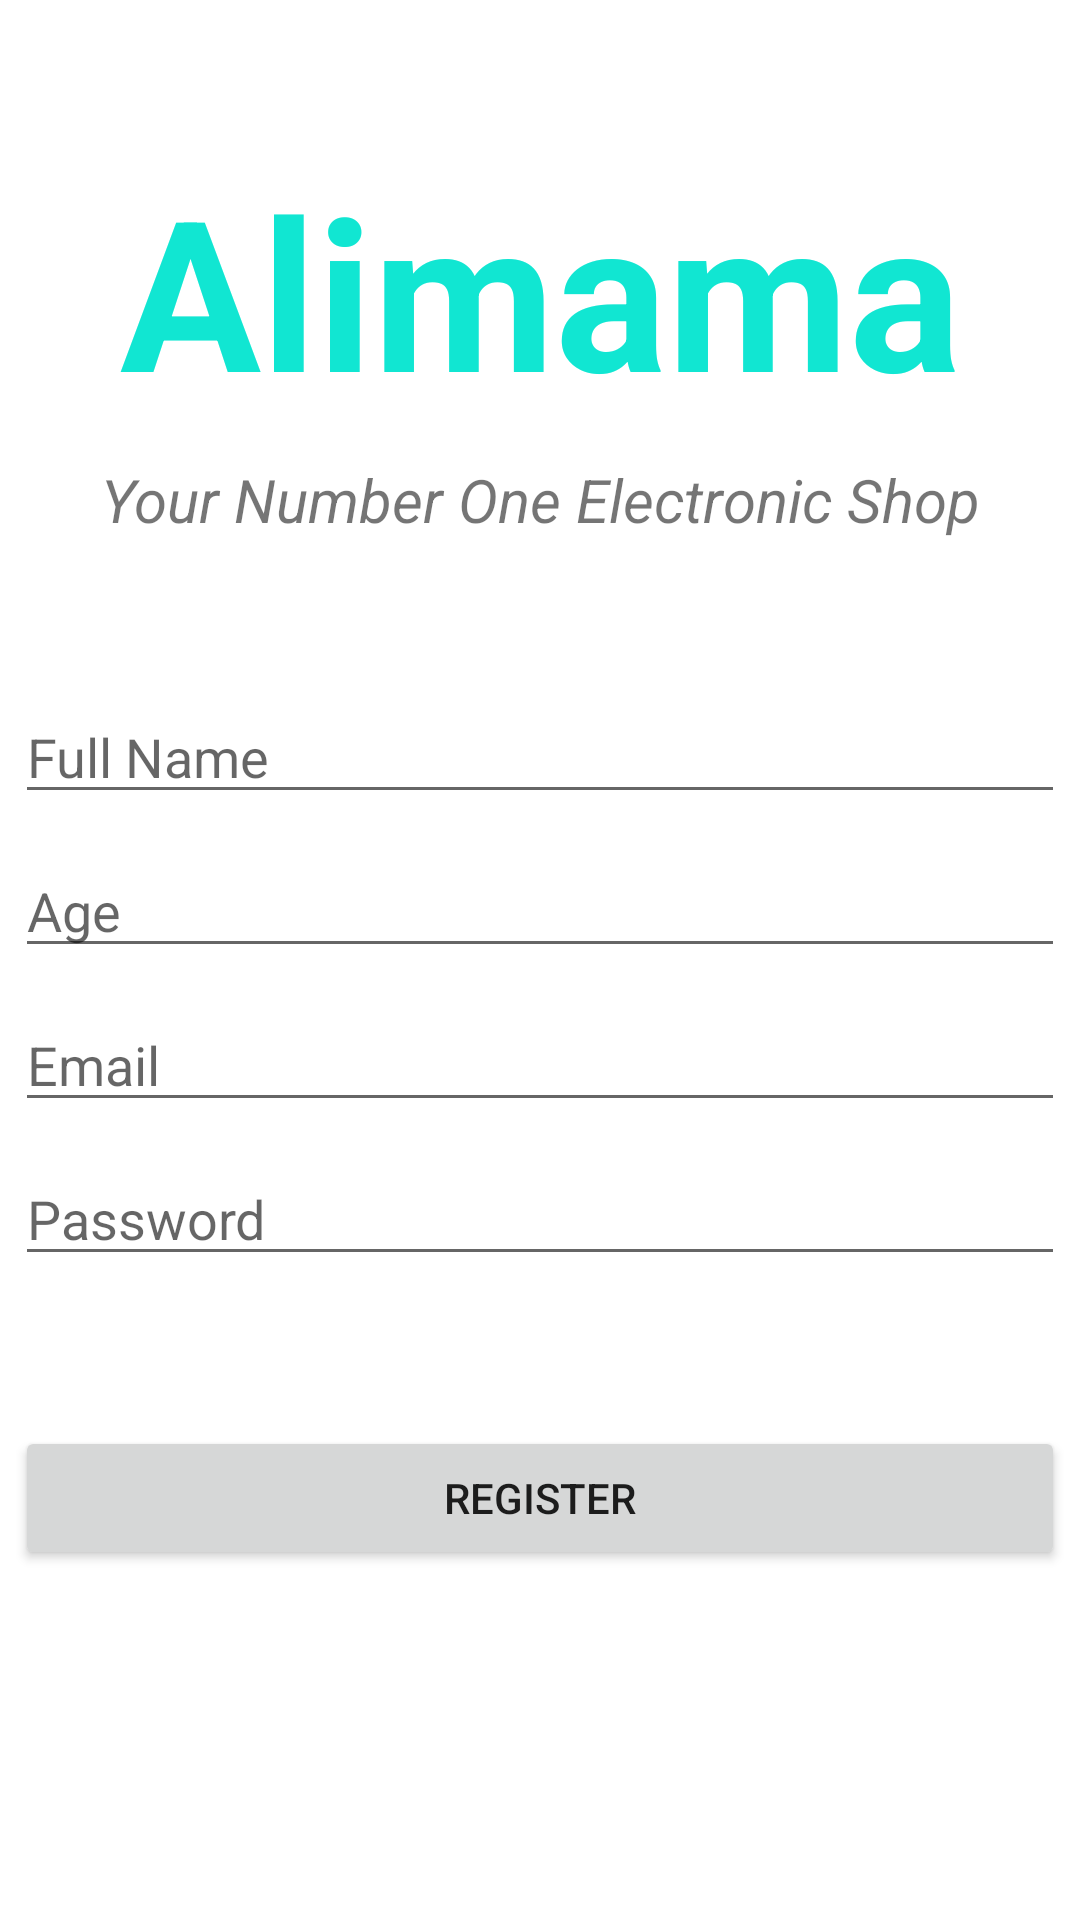

Write the Android layout XML for this screen, with the resource values it uses.
<!-- AndroidManifest.xml: application theme Theme.Alimama -->
<!-- res/layout/activity_register.xml -->
<?xml version="1.0" encoding="utf-8"?>
<androidx.constraintlayout.widget.ConstraintLayout xmlns:android="http://schemas.android.com/apk/res/android"
    xmlns:app="http://schemas.android.com/apk/res-auto"
    xmlns:tools="http://schemas.android.com/tools"
    android:layout_width="match_parent"
    android:layout_height="match_parent"
    tools:context=".Register">

    <TextView
        android:id="@+id/textView59"
        android:layout_width="wrap_content"
        android:layout_height="wrap_content"
        android:layout_marginStart="65dp"
        android:layout_marginTop="50dp"
        android:layout_marginEnd="65dp"
        android:text="Alimama"
        android:textAlignment="center"
        android:textColor="#11E6D2"
        android:textSize="70sp"
        android:textStyle="bold"
        app:layout_constraintEnd_toEndOf="parent"
        app:layout_constraintStart_toStartOf="parent"
        app:layout_constraintTop_toTopOf="parent" />

    <TextView
        android:id="@+id/textView60"
        android:layout_width="wrap_content"
        android:layout_height="wrap_content"
        android:layout_marginStart="57dp"
        android:layout_marginTop="10dp"
        android:layout_marginEnd="57dp"
        android:text="Your Number One Electronic Shop"
        android:textAlignment="center"
        android:textSize="20sp"
        android:textStyle="italic"
        app:layout_constraintEnd_toEndOf="parent"
        app:layout_constraintStart_toStartOf="parent"
        app:layout_constraintTop_toBottomOf="@+id/textView59" />

    <EditText
        android:id="@+id/editTextTextPersonName3"
        android:layout_width="350dp"
        android:layout_height="wrap_content"
        android:layout_marginStart="30dp"
        android:layout_marginTop="50dp"
        android:layout_marginEnd="30dp"
        android:ems="10"
        android:hint="Full Name"
        android:inputType="textPersonName"
        app:layout_constraintEnd_toEndOf="parent"
        app:layout_constraintStart_toStartOf="parent"
        app:layout_constraintTop_toBottomOf="@+id/textView60" />

    <EditText
        android:id="@+id/editTextTextPersonName4"
        android:layout_width="350dp"
        android:layout_height="wrap_content"
        android:layout_marginStart="30dp"
        android:layout_marginTop="10dp"
        android:layout_marginEnd="30dp"
        android:ems="10"
        android:hint="Age"
        android:inputType="textPersonName"
        app:layout_constraintEnd_toEndOf="parent"
        app:layout_constraintStart_toStartOf="parent"
        app:layout_constraintTop_toBottomOf="@+id/editTextTextPersonName3" />

    <EditText
        android:id="@+id/editTextTextPersonName5"
        android:layout_width="350dp"
        android:layout_height="wrap_content"
        android:layout_marginStart="30dp"
        android:layout_marginTop="10dp"
        android:layout_marginEnd="30dp"
        android:ems="10"
        android:hint="Email"
        android:inputType="textPersonName"
        app:layout_constraintEnd_toEndOf="parent"
        app:layout_constraintStart_toStartOf="parent"
        app:layout_constraintTop_toBottomOf="@+id/editTextTextPersonName4" />

    <EditText
        android:id="@+id/editTextTextPersonName6"
        android:layout_width="350dp"
        android:layout_height="wrap_content"
        android:layout_marginStart="30dp"
        android:layout_marginTop="10dp"
        android:layout_marginEnd="30dp"
        android:ems="10"
        android:hint="Password"
        android:inputType="textPassword"
        app:layout_constraintEnd_toEndOf="parent"
        app:layout_constraintStart_toStartOf="parent"
        app:layout_constraintTop_toBottomOf="@+id/editTextTextPersonName5" />

    <Button
        android:id="@+id/button11"
        android:layout_width="350dp"
        android:layout_height="wrap_content"
        android:layout_marginStart="30dp"
        android:layout_marginTop="50dp"
        android:layout_marginEnd="30dp"
        android:text="Register"
        app:layout_constraintEnd_toEndOf="parent"
        app:layout_constraintStart_toStartOf="parent"
        app:layout_constraintTop_toBottomOf="@+id/editTextTextPersonName6" />

    <ProgressBar
        android:id="@+id/progressBar2"
        style="?android:attr/progressBarStyle"
        android:layout_width="wrap_content"
        android:layout_height="wrap_content"
        android:visibility="invisible"
        app:layout_constraintBottom_toBottomOf="parent"
        app:layout_constraintEnd_toEndOf="parent"
        app:layout_constraintStart_toStartOf="parent"
        app:layout_constraintTop_toTopOf="parent" />

</androidx.constraintlayout.widget.ConstraintLayout>
<!-- resources referenced by this layout -->
<resources>
  <style name="Theme.Alimama" parent="Theme.MaterialComponents.DayNight.NoActionBar">
          
          <item name="colorPrimary">@color/teal_200</item>
          <item name="colorPrimaryVariant">@color/teal_200</item>
          <item name="colorOnPrimary">@color/white</item>
          
          <item name="colorSecondary">@color/teal_200</item>
          <item name="colorSecondaryVariant">@color/teal_700</item>
          <item name="colorOnSecondary">@color/black</item>
          
          <item name="android:statusBarColor" tools:targetApi="l">?attr/colorPrimaryVariant</item>
          
      </style>
  <!-- not gathered from this repository: default colours our renderer supplied (Android Studio template values) -->
  <color name="teal_200">#FF03DAC5</color>
  <color name="teal_700">#FF018786</color>
  <color name="black">#FF000000</color>
  <color name="white">#FFFFFFFF</color>
</resources>
